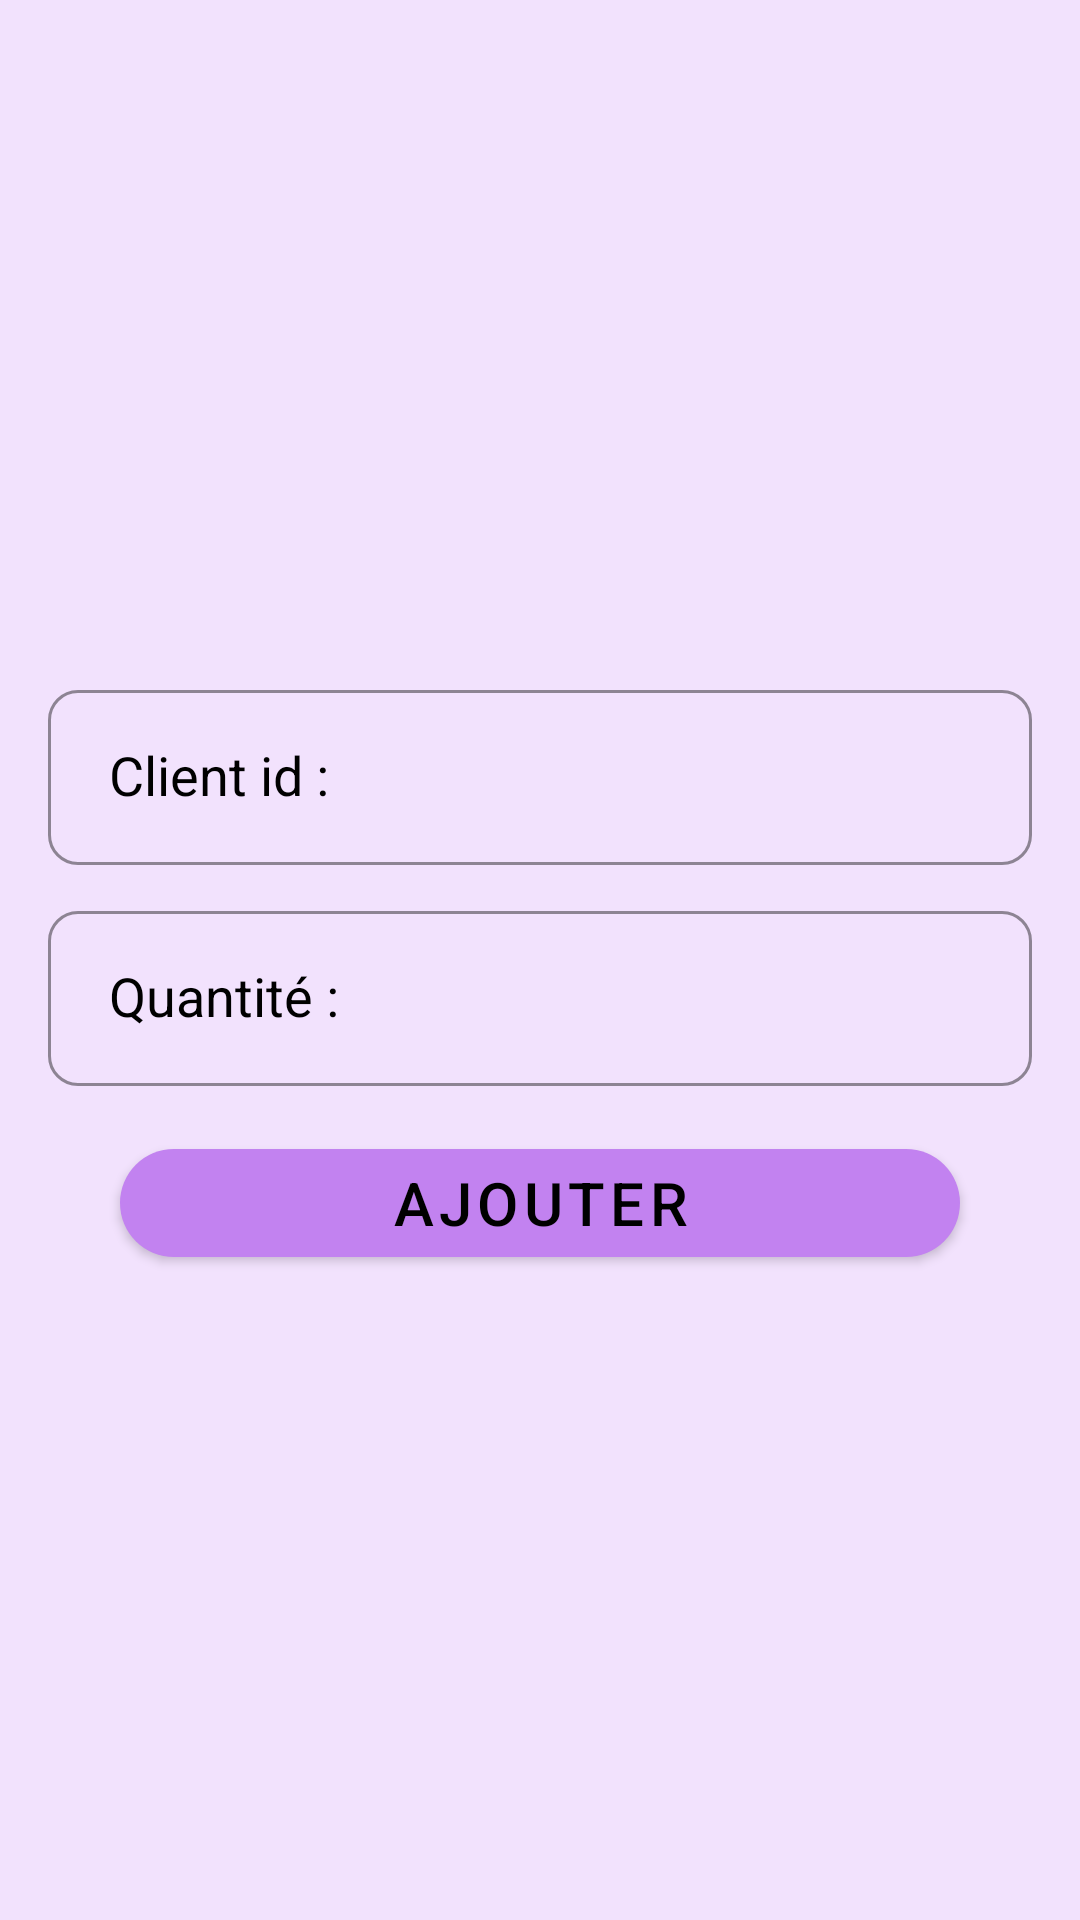

Reconstruct the res/layout file that produces this screen, plus the resources it refers to.
<!-- AndroidManifest.xml: application theme Theme.ApplicationGestionClients -->
<!-- res/layout/fragment_ajouter_livraison.xml -->
<?xml version="1.0" encoding="utf-8"?>
<RelativeLayout xmlns:android="http://schemas.android.com/apk/res/android"
    xmlns:tools="http://schemas.android.com/tools"
    android:layout_width="match_parent"
    android:layout_height="match_parent"
    xmlns:app="http://schemas.android.com/apk/res-auto"
    android:orientation="vertical"
    tools:context=".Livraison.FragmentAjouterLivraison"
    android:background="#F2E2FD">

    <LinearLayout
        android:orientation="vertical"
        android:layout_width="match_parent"
        android:layout_height="wrap_content"
        android:layout_centerVertical="true"

        >

        <com.google.android.material.textfield.TextInputLayout
            android:id="@+id/IdClient_Layout"
            style="@style/LoginTextInputInnerFieldStyle"
            android:layout_width="match_parent"
            android:layout_height="wrap_content"
            app:boxStrokeColor="#C282F0"
            app:hintTextColor="@color/black"
            app:boxCornerRadiusBottomStart="10dp"
            app:boxCornerRadiusTopStart="10dp"
            app:boxCornerRadiusTopEnd="10dp"
            app:boxCornerRadiusBottomEnd="10dp"
            android:layout_marginHorizontal="16dp"
            android:layout_marginTop="10dp"
            app:layout_constraintTop_toTopOf="parent">

            <com.google.android.material.textfield.TextInputEditText
                style="@style/LoginTextInputInnerFieldStyle"
                android:layout_width="match_parent"
                android:layout_height="wrap_content"
                android:drawableStart="@drawable/baseline_account_circle_24"
                android:hint=" Client id :"
                android:inputType="number"
                android:id="@+id/edit_text_id_client" />
        </com.google.android.material.textfield.TextInputLayout>



        <com.google.android.material.textfield.TextInputLayout
            android:id="@+id/QuantitLayout"
            style="@style/LoginTextInputInnerFieldStyle"
            android:layout_width="match_parent"
            android:layout_height="wrap_content"
            app:boxStrokeColor="#C282F0"
            app:hintTextColor="@color/black"
            app:boxCornerRadiusBottomStart="10dp"
            app:boxCornerRadiusTopStart="10dp"
            app:boxCornerRadiusTopEnd="10dp"
            app:boxCornerRadiusBottomEnd="10dp"
            android:layout_marginHorizontal="16dp"
            android:layout_marginTop="10dp"
            app:layout_constraintTop_toTopOf="parent">

            <com.google.android.material.textfield.TextInputEditText
                android:id="@+id/edit_text_quantite_livraison"
                style="@style/LoginTextInputInnerFieldStyle"
                android:layout_width="match_parent"
                android:layout_height="wrap_content"
                android:inputType="number"
                android:drawableStart="@drawable/baseline_shopping_basket_24"
                android:hint=" Quantité :" />
        </com.google.android.material.textfield.TextInputLayout>

        <com.google.android.material.button.MaterialButton
            android:id="@+id/button_ajouter_paiment"
            android:layout_width="match_parent"
            android:layout_height="wrap_content"
            android:layout_marginTop="15dp"
            android:layout_marginStart="40dp"
            android:layout_marginEnd="40dp"
            android:text="Ajouter"
            android:textSize="20dp"
            android:textColor="@color/black"
            app:cornerRadius="50dp"
            app:backgroundTint="#C282F0" />

    </LinearLayout>
</RelativeLayout>

<!-- resources referenced by this layout -->
<resources>
  <color name="black">#FF000000</color>
  <color name="teal_700">#FF018786</color>
  <style name="LoginTextInputInnerFieldStyle" parent="Widget.MaterialComponents.TextInputLayout.OutlinedBox">
          <item name="android:layout_width">match_parent</item>
          <item name="android:layout_height">wrap_content</item>
          <item name="android:textColor">@color/black</item>
          <item name="android:textColorHint">@color/black</item>
          <item name="android:maxLines">1</item>
          <item name="android:textSize">18sp</item>
          <item name="android:singleLine">true</item>
      </style>
  <style name="Theme.ApplicationGestionClients" parent="Theme.MaterialComponents.DayNight.NoActionBar">
          
          <item name="colorPrimary">@color/purple_500</item>
          <item name="colorPrimaryVariant">@color/purple_700</item>
          <item name="colorOnPrimary">@color/white</item>
          
          <item name="colorSecondary">@color/teal_200</item>
          <item name="colorSecondaryVariant">@color/teal_700</item>
          <item name="colorOnSecondary">@color/black</item>
          
          <item name="android:statusBarColor">?attr/colorPrimaryVariant</item>
          
      </style>
  <color name="purple_500">#FF6200EE</color>
  <color name="purple_700">#FF3700B3</color>
  <color name="white">#FFFFFFFF</color>
  <color name="teal_200">#FF03DAC5</color>
</resources>
